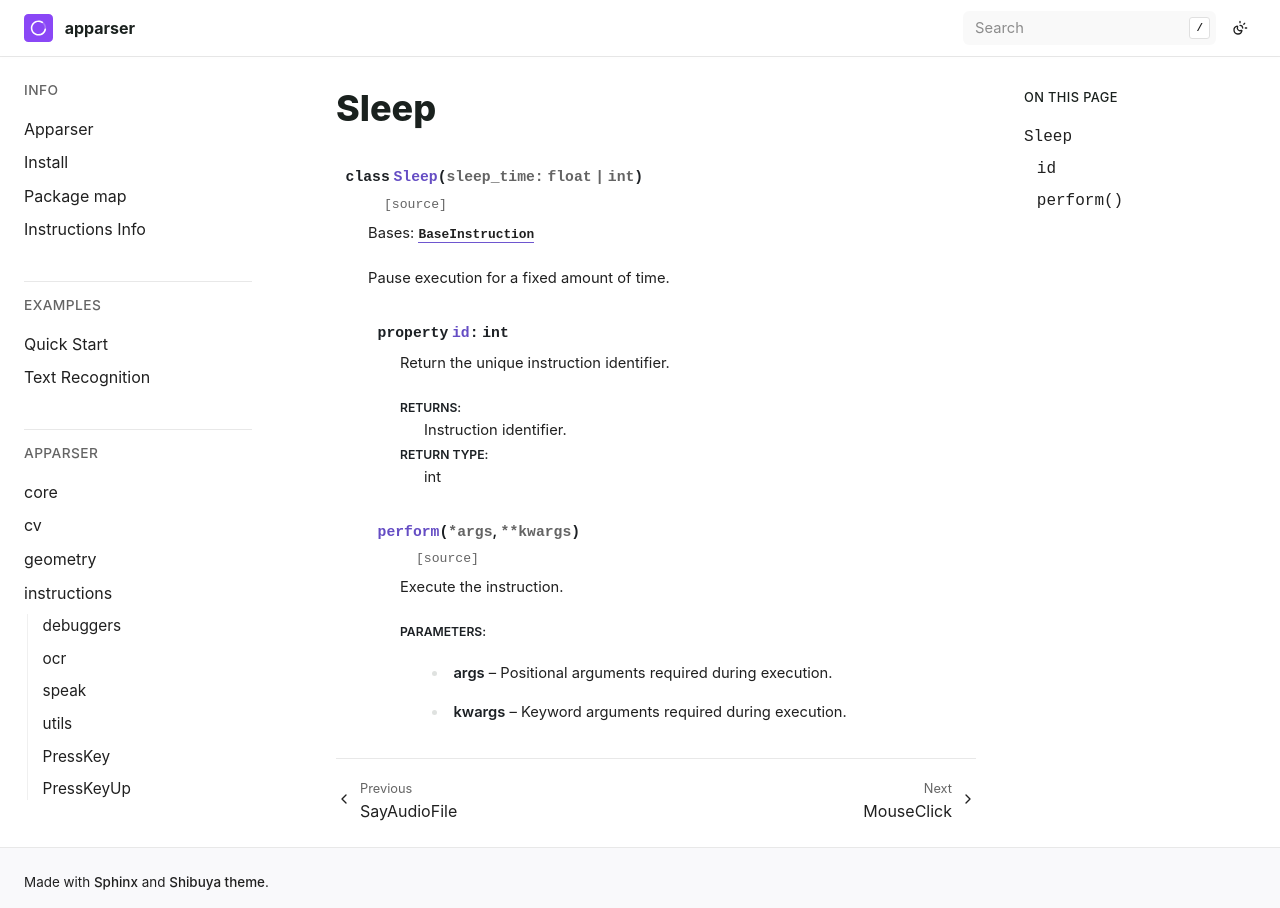

repository: apparser-development/apparser · page: api/instructions/Sleep.html · generator: sphinx

Sleep
=====

.. currentmodule:: apparser.instructions

.. autoclass:: Sleep
   :members:
   :undoc-members:
   :show-inheritance:
   :member-order: bysource
